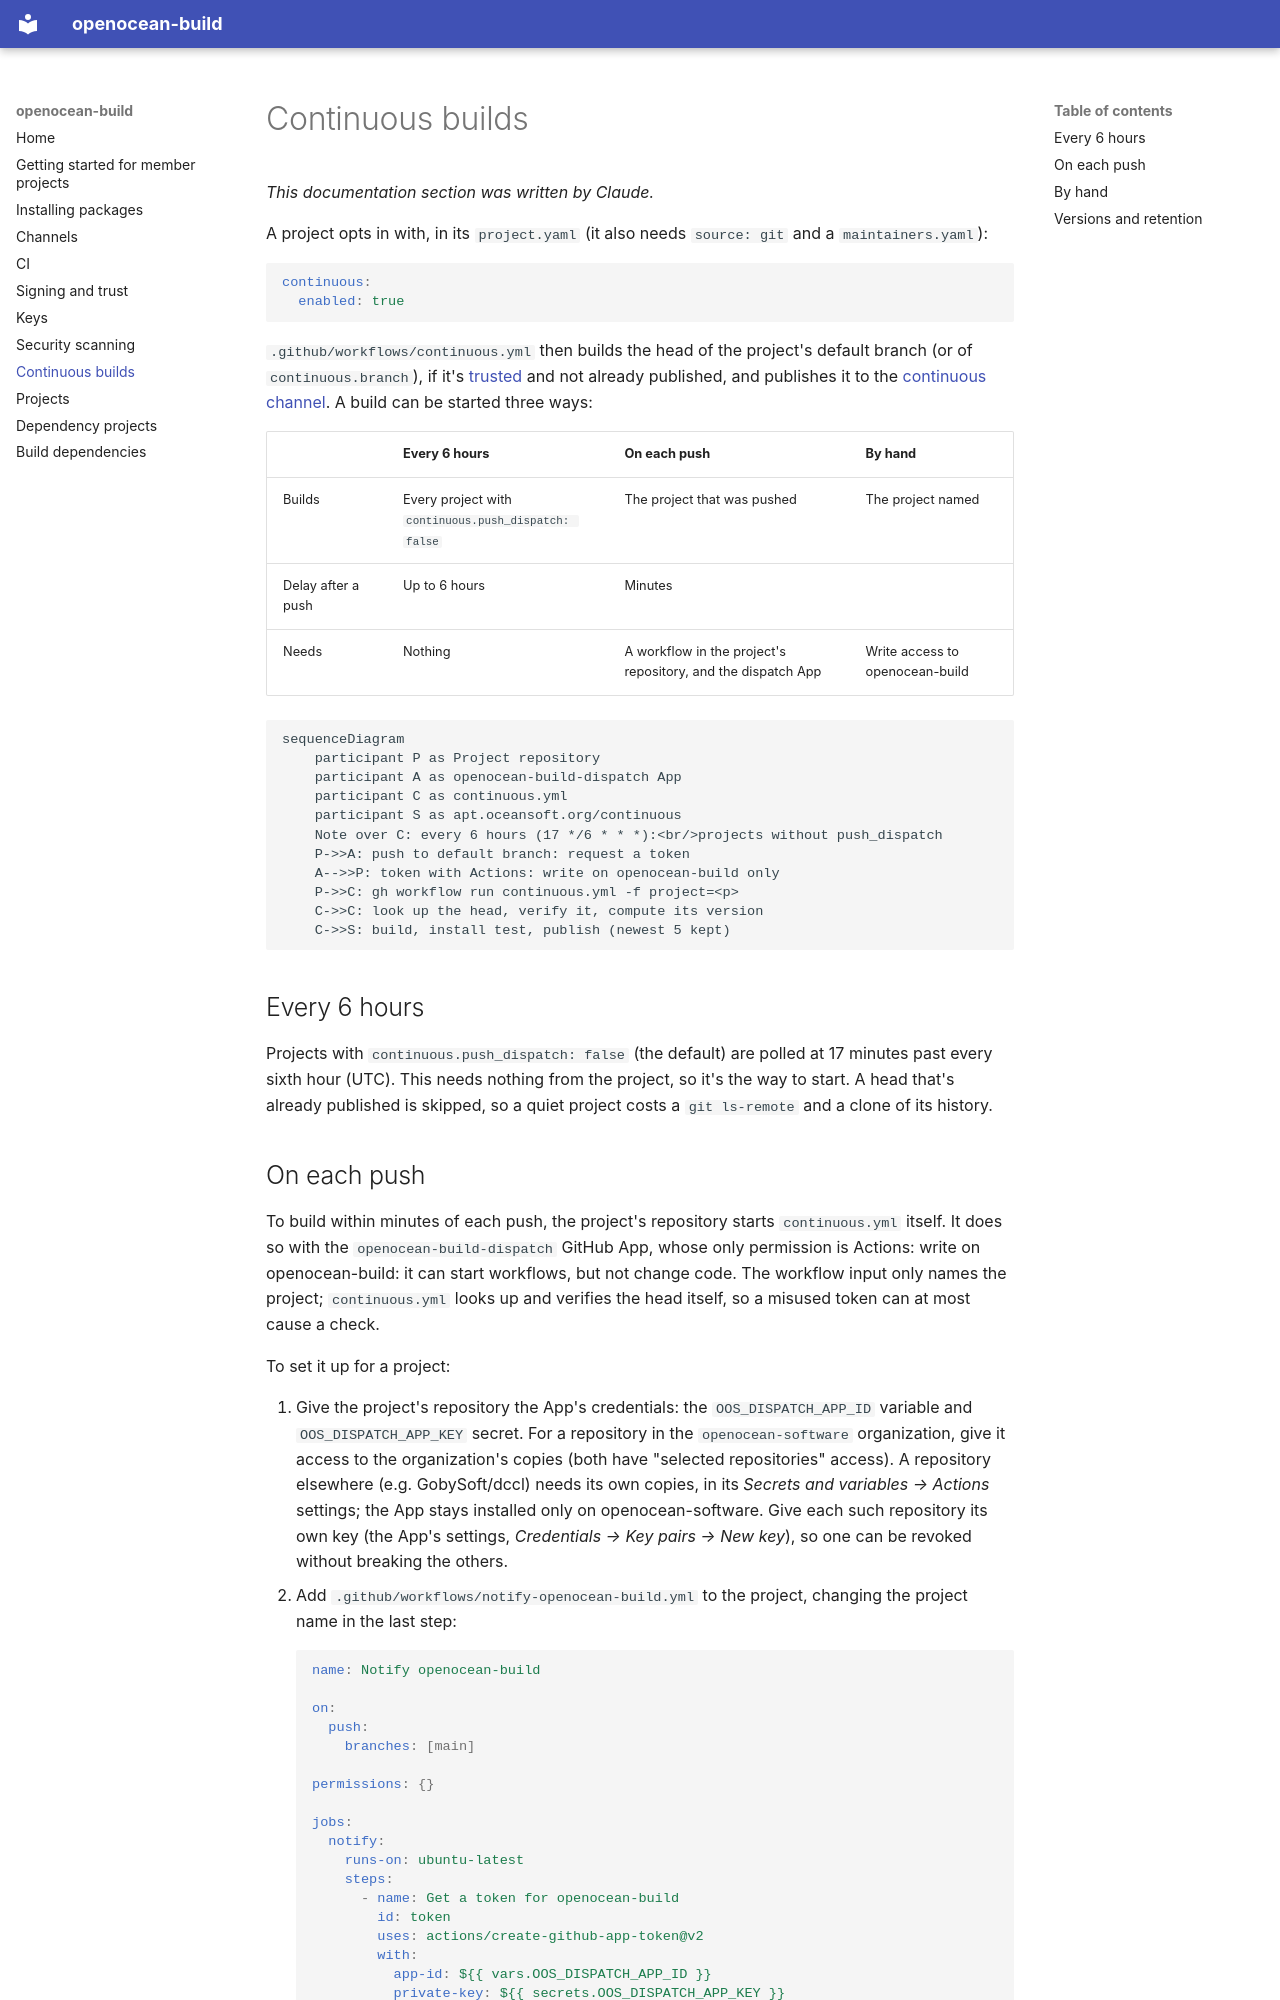

repository: openocean-software/openocean-build · page: continuous/index.html · generator: mkdocs

# Continuous builds

*This documentation section was written by Claude.*

A project opts in with, in its `project.yaml` (it also needs `source: git` and a `maintainers.yaml`):

```yaml
continuous:
  enabled: true
```

`.github/workflows/continuous.yml` then builds the head of the project's default branch (or of `continuous.branch`), if it's [trusted](trust.md#continuous-builds-signed-or-merged-heads) and not already published, and publishes it to the [continuous channel](channels.md). A build can be started three ways:

| | Every 6 hours | On each push | By hand |
|---|---|---|---|
| Builds | Every project with `continuous.push_dispatch: false` | The project that was pushed | The project named |
| Delay after a push | Up to 6 hours | Minutes | |
| Needs | Nothing | A workflow in the project's repository, and the dispatch App | Write access to openocean-build |

```mermaid
sequenceDiagram
    participant P as Project repository
    participant A as openocean-build-dispatch App
    participant C as continuous.yml
    participant S as apt.oceansoft.org/continuous
    Note over C: every 6 hours (17 */6 * * *):<br/>projects without push_dispatch
    P->>A: push to default branch: request a token
    A-->>P: token with Actions: write on openocean-build only
    P->>C: gh workflow run continuous.yml -f project=<p>
    C->>C: look up the head, verify it, compute its version
    C->>S: build, install test, publish (newest 5 kept)
```

## Every 6 hours

Projects with `continuous.push_dispatch: false` (the default) are polled at 17 minutes past every sixth hour (UTC). This needs nothing from the project, so it's the way to start. A head that's already published is skipped, so a quiet project costs a `git ls-remote` and a clone of its history.
